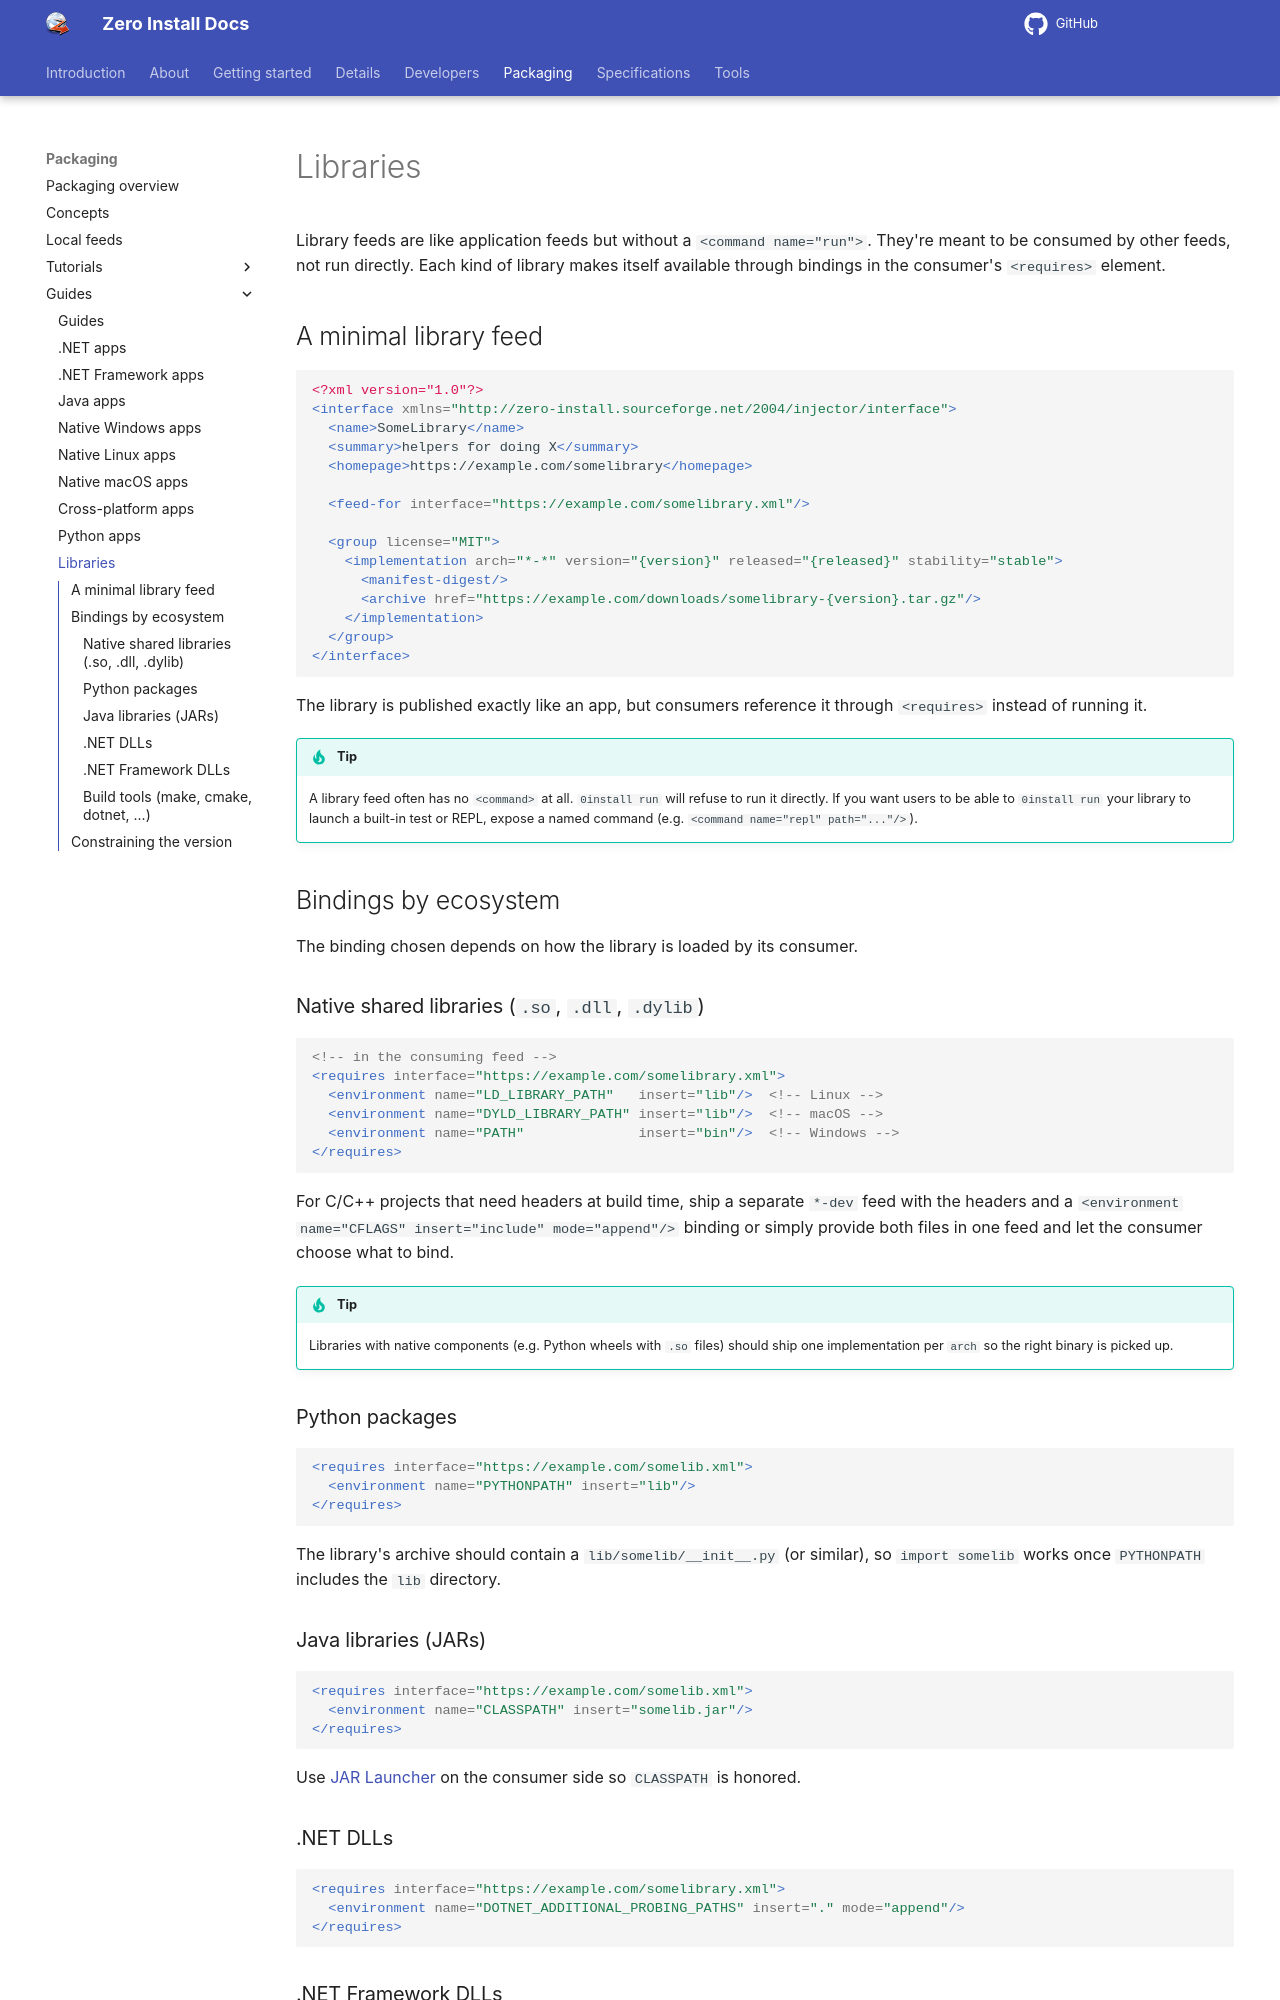

repository: 0install/docs · page: packaging/guides/libraries/index.html · generator: mkdocs

# Libraries

Library feeds are like application feeds but without a `<command name="run">`. They're meant to be consumed by other feeds, not run directly. Each kind of library makes itself available through bindings in the consumer's `<requires>` element.

## A minimal library feed

```xml
<?xml version="1.0"?>
<interface xmlns="http://zero-install.sourceforge.net/2004/injector/interface">
  <name>SomeLibrary</name>
  <summary>helpers for doing X</summary>
  <homepage>https://example.com/somelibrary</homepage>

  <feed-for interface="https://example.com/somelibrary.xml"/>

  <group license="MIT">
    <implementation arch="*-*" version="{version}" released="{released}" stability="stable">
      <manifest-digest/>
      <archive href="https://example.com/downloads/somelibrary-{version}.tar.gz"/>
    </implementation>
  </group>
</interface>
```

The library is published exactly like an app, but consumers reference it through `<requires>` instead of running it.

!!! tip
    A library feed often has no `<command>` at all. `0install run` will refuse to run it directly. If you want users to be able to `0install run` your library to launch a built-in test or REPL, expose a named command (e.g. `<command name="repl" path="..."/>`).

## Bindings by ecosystem

The binding chosen depends on how the library is loaded by its consumer.

### Native shared libraries (`.so`, `.dll`, `.dylib`)

```xml
<!-- in the consuming feed -->
<requires interface="https://example.com/somelibrary.xml">
  <environment name="LD_LIBRARY_PATH"   insert="lib"/>  <!-- Linux -->
  <environment name="DYLD_LIBRARY_PATH" insert="lib"/>  <!-- macOS -->
  <environment name="PATH"              insert="bin"/>  <!-- Windows -->
</requires>
```

For C/C++ projects that need headers at build time, ship a separate `*-dev` feed with the headers and a `<environment name="CFLAGS" insert="include" mode="append"/>` binding or simply provide both files in one feed and let the consumer choose what to bind.

!!! tip
    Libraries with native components (e.g. Python wheels with `.so` files) should ship one implementation per `arch` so the right binary is picked up.

### Python packages

```xml
<requires interface="https://example.com/somelib.xml">
  <environment name="PYTHONPATH" insert="lib"/>
</requires>
```

The library's archive should contain a `lib/somelib/__init__.py` (or similar), so `import somelib` works once `PYTHONPATH` includes the `lib` directory.

### Java libraries (JARs)

```xml
<requires interface="https://example.com/somelib.xml">
  <environment name="CLASSPATH" insert="somelib.jar"/>
</requires>
```

Use [JAR Launcher](java.md#apps-with-library-jar-dependencies) on the consumer side so `CLASSPATH` is honored.

### .NET DLLs

```xml
<requires interface="https://example.com/somelibrary.xml">
  <environment name="DOTNET_ADDITIONAL_PROBING_PATHS" insert="." mode="append"/>
</requires>
```
